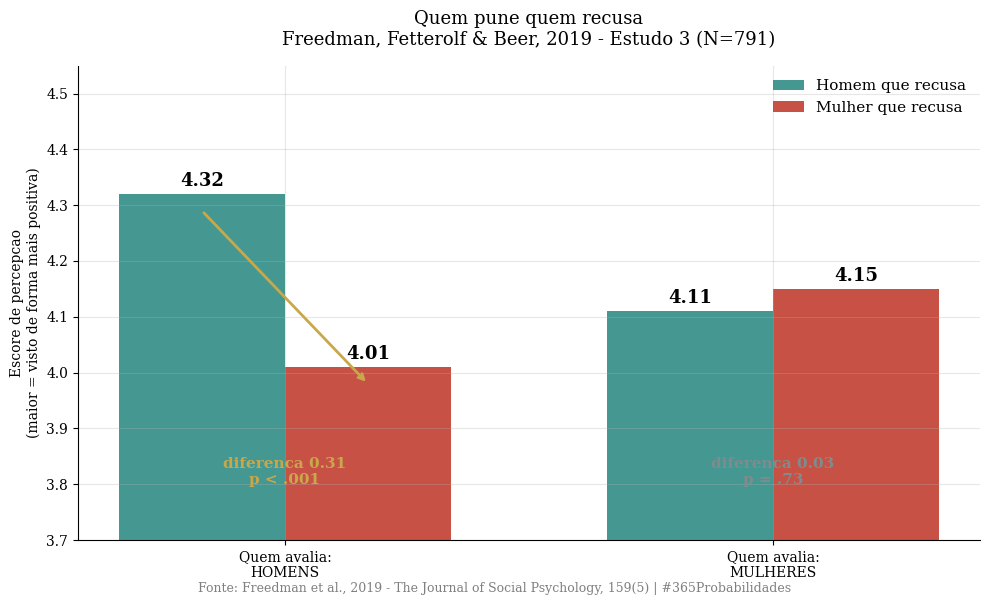
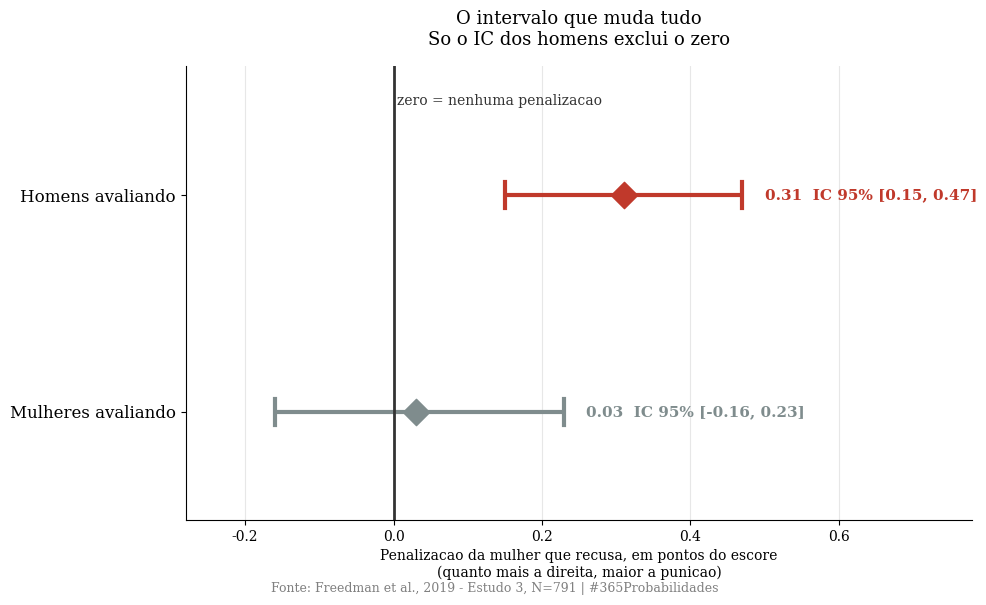
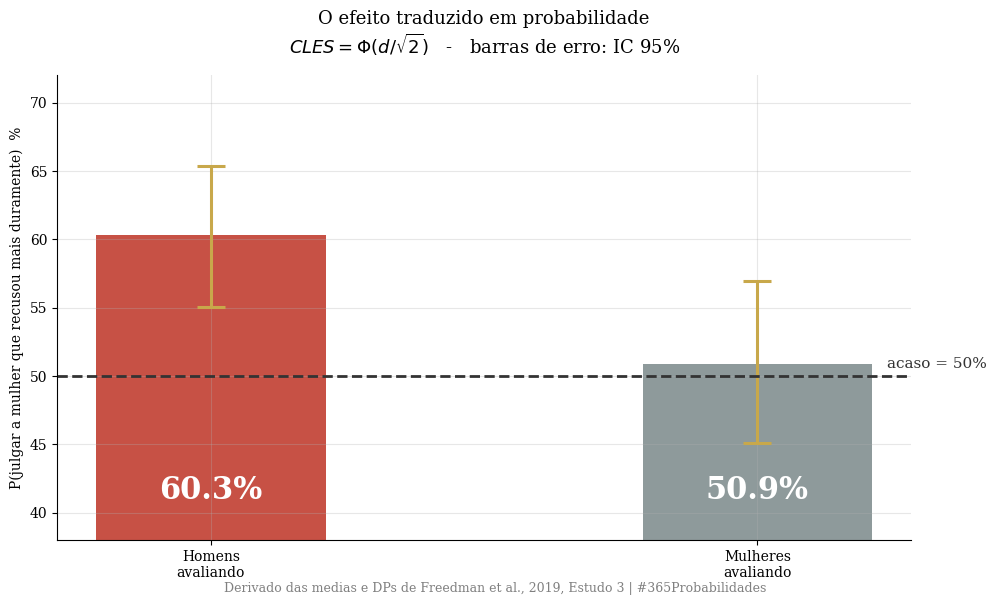

Recreate these plots in Python, in order.
import numpy as np
import matplotlib.pyplot as plt
from scipy import stats

plt.rcParams['font.family'] = 'serif'
plt.rcParams['axes.spines.top'] = False
plt.rcParams['axes.spines.right'] = False
plt.rcParams['axes.grid'] = True
plt.rcParams['grid.alpha'] = 0.3
plt.rcParams['figure.facecolor'] = 'white'
plt.rcParams['axes.facecolor'] = 'white'

print("Bibliotecas carregadas")

# --- DADOS DA LITERATURA ---
# Freedman, Fetterolf & Beer (2019)
# The Journal of Social Psychology, 159(5), 575-591
# Estudo 3 - N = 791
# ANOVA 2 (genero do participante) x 2 (genero percebido de quem recusa)
# VD: escore composto de quao bem quem recusou foi percebido (maior = melhor)

n_estudo3 = 791

# Homens avaliando
m_h_rej_masc, sd_h_rej_masc = 4.32, 0.84   # homem avaliando homem que recusa
m_h_rej_fem,  sd_h_rej_fem  = 4.01, 0.84   # homem avaliando mulher que recusa
dif_homens = 0.31
ic_dif_homens = (0.15, 0.47)               # IC 95% reportado, p < .001

# Mulheres avaliando
m_m_rej_masc, sd_m_rej_masc = 4.11, 0.93   # mulher avaliando homem que recusa
m_m_rej_fem,  sd_m_rej_fem  = 4.15, 0.92   # mulher avaliando mulher que recusa
dif_mulheres = 0.03
ic_dif_mulheres = (-0.16, 0.23)            # IC 95% reportado, p = .73

# Efeito principal do genero de quem recusa
m_rej_masc_geral, sd_rej_masc_geral = 4.24, 0.88
m_rej_fem_geral,  sd_rej_fem_geral  = 4.07, 0.88
F_efeito_principal, p_efeito_principal, eta_p2 = 4.58, 0.033, 0.006
F_genero_participante, p_genero_participante = 0.37, 0.61

# NOTA METODOLOGICA: fator 0.80 NAO se aplica.
# Nao e proporcao de survey populacional autorrelatado.
# E experimento com avaliacao de terceiros sobre um cenario manipulado.
fator_correcao = None

print("=" * 68)
print("  DADOS DA LITERATURA - RECUSA SOCIAL E JULGAMENTO")
print("=" * 68)
print(f"\n  Freedman, Fetterolf & Beer (2019) - J. of Social Psychology")
print(f"  Estudo 3, N = {n_estudo3}")
print(f"\n  ESCORE DE PERCEPCAO (maior = visto de forma mais positiva)")
print(f"\n  {'quem avalia':<14} | {'homem recusa':>13} | {'mulher recusa':>14} | {'dif':>6}")
print(f"  {'-'*14}-+-{'-'*13}-+-{'-'*14}-+-{'-'*6}")
print(f"  {'homens':<14} | {m_h_rej_masc:>13.2f} | {m_h_rej_fem:>14.2f} | {dif_homens:>6.2f}")
print(f"  {'mulheres':<14} | {m_m_rej_masc:>13.2f} | {m_m_rej_fem:>14.2f} | {dif_mulheres:>6.2f}")
print(f"\n  Homens:   dif = {dif_homens:.2f}, IC 95% [{ic_dif_homens[0]:.2f}, {ic_dif_homens[1]:.2f}], p < .001")
print(f"  Mulheres: dif = {dif_mulheres:.2f}, IC 95% [{ic_dif_mulheres[0]:.2f}, {ic_dif_mulheres[1]:.2f}], p = .73")
print(f"\n  Efeito principal do genero de quem recusa:")
print(f"  F(1, {n_estudo3}) = {F_efeito_principal}, p = {p_efeito_principal}, eta_p2 = {eta_p2}")
print(f"  Efeito principal do genero de quem avalia:")
print(f"  F(1, {n_estudo3}) = {F_genero_participante}, p = {p_genero_participante}  (nulo)")
print(f"\n  Fator 0.80: NAO aplicado (experimento com avaliacao de terceiros)")
print("=" * 68)

# --- O MODELO ---
# Converte a diferenca de medias em probabilidade (common language effect size)
# CLES = Phi(d / raiz(2)) = P(avaliador julgar a mulher que recusou mais duramente)

def dp_agrupado(sd1, sd2):
    return np.sqrt((sd1**2 + sd2**2) / 2)

def cles(diferenca, sd_pool):
    d = diferenca / sd_pool
    return d, stats.norm.cdf(d / np.sqrt(2))

# Homens avaliando
sd_pool_h = dp_agrupado(sd_h_rej_masc, sd_h_rej_fem)
d_homens, cles_homens = cles(dif_homens, sd_pool_h)
_, cles_h_lo = cles(ic_dif_homens[0], sd_pool_h)
_, cles_h_hi = cles(ic_dif_homens[1], sd_pool_h)

# Mulheres avaliando
sd_pool_m = dp_agrupado(sd_m_rej_masc, sd_m_rej_fem)
d_mulheres, cles_mulheres = cles(dif_mulheres, sd_pool_m)
_, cles_m_lo = cles(ic_dif_mulheres[0], sd_pool_m)
_, cles_m_hi = cles(ic_dif_mulheres[1], sd_pool_m)

# Acumulo ao longo de varias recusas:
# em quantas de N recusas o vies aparece, em valor esperado
n_recusas = 10
esperado_homens = n_recusas * cles_homens
esperado_acaso = n_recusas * 0.50

print("=" * 68)
print("  MODELO - PROBABILIDADE DE SER JULGADA POR RECUSAR")
print("=" * 68)
print(f"\n  ASSINATURA ESTATISTICA")
print(f"  CLES = Phi(d / raiz(2))")
print(f"\n  HOMENS AVALIANDO")
print(f"  DP agrupado:        {sd_pool_h:.3f}")
print(f"  d de Cohen:         {d_homens:.3f}")
print(f"  P(julgar a mulher mais duramente): {cles_homens*100:.1f}%")
print(f"  IC 95%: [{cles_h_lo*100:.1f}%, {cles_h_hi*100:.1f}%]   -> nao contem 50%")
print(f"\n  MULHERES AVALIANDO")
print(f"  DP agrupado:        {sd_pool_m:.3f}")
print(f"  d de Cohen:         {d_mulheres:.3f}")
print(f"  P(julgar a mulher mais duramente): {cles_mulheres*100:.1f}%")
print(f"  IC 95%: [{cles_m_lo*100:.1f}%, {cles_m_hi*100:.1f}%]   -> contem 50%, e o acaso")
print(f"\n  ACUMULO EM {n_recusas} RECUSAS")
print(f"  Valor esperado com homens avaliando: {esperado_homens:.1f} de {n_recusas}")
print(f"  Valor esperado sob acaso puro:       {esperado_acaso:.1f} de {n_recusas}")
print(f"  Excedente atribuivel ao vies:        {esperado_homens - esperado_acaso:.1f} recusa(s)")
print(f"\n  TAMANHO DO EFEITO: eta_p2 = {eta_p2} e um efeito pequeno.")
print(f"  O modelo nao diz que todo homem julga. Diz que existe um desvio")
print(f"  sistematico de {(cles_homens-0.5)*100:.1f} pontos percentuais acima do acaso,")
print(f"  que so aparece quando quem avalia e homem.")
print("=" * 68)

# --- VISUALIZACAO ---

# GRAFICO 1 - A interacao
fig1, ax1 = plt.subplots(figsize=(10, 6))

x = np.arange(2)
largura = 0.34
vals_rej_masc = [m_h_rej_masc, m_m_rej_masc]
vals_rej_fem = [m_h_rej_fem, m_m_rej_fem]

b1 = ax1.bar(x - largura/2, vals_rej_masc, largura, color='#2a8a82', alpha=0.88,
             label='Homem que recusa')
b2 = ax1.bar(x + largura/2, vals_rej_fem, largura, color='#c0392b', alpha=0.88,
             label='Mulher que recusa')

for bars in (b1, b2):
    for bar in bars:
        ax1.text(bar.get_x() + bar.get_width()/2, bar.get_height() + 0.015,
                 f'{bar.get_height():.2f}', ha='center', fontweight='bold', fontsize=13)

ax1.set_xticks(x)
ax1.set_xticklabels(['Quem avalia:\nHOMENS', 'Quem avalia:\nMULHERES'])
ax1.set_ylabel('Escore de percepcao\n(maior = visto de forma mais positiva)')
ax1.set_ylim(3.7, 4.55)
ax1.set_title('Quem pune quem recusa\nFreedman, Fetterolf & Beer, 2019 - Estudo 3 (N=791)',
              fontsize=13, pad=15)
ax1.legend(frameon=False, fontsize=11, loc='upper right')

ax1.annotate('', xy=(0 + largura/2, m_h_rej_fem - 0.03),
             xytext=(0 - largura/2, m_h_rej_masc - 0.03),
             arrowprops=dict(arrowstyle='->', color='#c8a84b', lw=2))
ax1.text(0, 3.80, f'diferenca {dif_homens:.2f}\np < .001', ha='center',
         fontsize=11, color='#c8a84b', fontweight='bold')
ax1.text(1, 3.80, f'diferenca {dif_mulheres:.2f}\np = .73', ha='center',
         fontsize=11, color='#7f8c8d', fontweight='bold')

plt.figtext(0.5, 0.005,
            'Fonte: Freedman et al., 2019 - The Journal of Social Psychology, 159(5) | #365Probabilidades',
            ha='center', fontsize=9, color='gray')
plt.tight_layout()
plt.savefig('dia-039-grafico-01-interacao.png', dpi=150, bbox_inches='tight')
plt.close()
print("Grafico 1 salvo")

# GRAFICO 2 - Forest plot das diferencas
fig2, ax2 = plt.subplots(figsize=(10, 6))

ys = [1, 0]
difs = [dif_homens, dif_mulheres]
ics = [ic_dif_homens, ic_dif_mulheres]
cores = ['#c0392b', '#7f8c8d']
rotulos = ['Homens avaliando', 'Mulheres avaliando']

for y, dif, ic, cor in zip(ys, difs, ics, cores):
    ax2.plot([ic[0], ic[1]], [y, y], color=cor, linewidth=3, solid_capstyle='round')
    ax2.plot([ic[0], ic[0]], [y-0.06, y+0.06], color=cor, linewidth=3)
    ax2.plot([ic[1], ic[1]], [y-0.06, y+0.06], color=cor, linewidth=3)
    ax2.scatter([dif], [y], color=cor, s=180, zorder=5, marker='D')
    ax2.text(ic[1] + 0.03, y, f'{dif:.2f}  IC 95% [{ic[0]:.2f}, {ic[1]:.2f}]',
             va='center', fontsize=11, color=cor, fontweight='bold')

ax2.axvline(x=0, color='#333', linewidth=2, linestyle='-')
ax2.text(0.005, 1.42, 'zero = nenhuma penalizacao', fontsize=10, color='#333')

ax2.set_yticks(ys)
ax2.set_yticklabels(rotulos, fontsize=12)
ax2.set_ylim(-0.5, 1.6)
ax2.set_xlim(-0.28, 0.78)
ax2.set_xlabel('Penalizacao da mulher que recusa, em pontos do escore\n(quanto mais a direita, maior a punicao)')
ax2.set_title('O intervalo que muda tudo\nSo o IC dos homens exclui o zero',
              fontsize=13, pad=15)
ax2.grid(axis='y', alpha=0)

plt.figtext(0.5, 0.005,
            'Fonte: Freedman et al., 2019 - Estudo 3, N=791 | #365Probabilidades',
            ha='center', fontsize=9, color='gray')
plt.tight_layout()
plt.savefig('dia-039-grafico-02-forest.png', dpi=150, bbox_inches='tight')
plt.close()
print("Grafico 2 salvo")

# GRAFICO 3 - CLES, o efeito traduzido em probabilidade
fig3, ax3 = plt.subplots(figsize=(10, 6))

nomes = ['Homens\navaliando', 'Mulheres\navaliando']
valores = [cles_homens * 100, cles_mulheres * 100]
erros_baixo = [(cles_homens - cles_h_lo) * 100, (cles_mulheres - cles_m_lo) * 100]
erros_cima = [(cles_h_hi - cles_homens) * 100, (cles_m_hi - cles_mulheres) * 100]
cores3 = ['#c0392b', '#7f8c8d']

bars3 = ax3.bar(nomes, valores, color=cores3, alpha=0.88, width=0.42,
                yerr=[erros_baixo, erros_cima], capsize=10,
                error_kw=dict(ecolor='#c8a84b', lw=2.2, capthick=2.2))

ax3.axhline(y=50, color='#333', linestyle='--', linewidth=2)
ax3.text(1.42, 50.6, 'acaso = 50%', fontsize=11, color='#333', ha='right')

for bar, valor in zip(bars3, valores):
    ax3.text(bar.get_x() + bar.get_width()/2, 41,
             f'{valor:.1f}%', ha='center', fontweight='bold', fontsize=22, color='white')

ax3.set_ylim(38, 72)
ax3.set_ylabel('P(julgar a mulher que recusou mais duramente)  %')
ax3.set_title('O efeito traduzido em probabilidade\n' r'$CLES = \Phi(d/\sqrt{2})$   -   barras de erro: IC 95%',
              fontsize=13, pad=15)

plt.figtext(0.5, 0.005,
            'Derivado das medias e DPs de Freedman et al., 2019, Estudo 3 | #365Probabilidades',
            ha='center', fontsize=9, color='gray')
plt.tight_layout()
plt.savefig('dia-039-grafico-03-cles.png', dpi=150, bbox_inches='tight')
plt.close()
print("Grafico 3 salvo")
